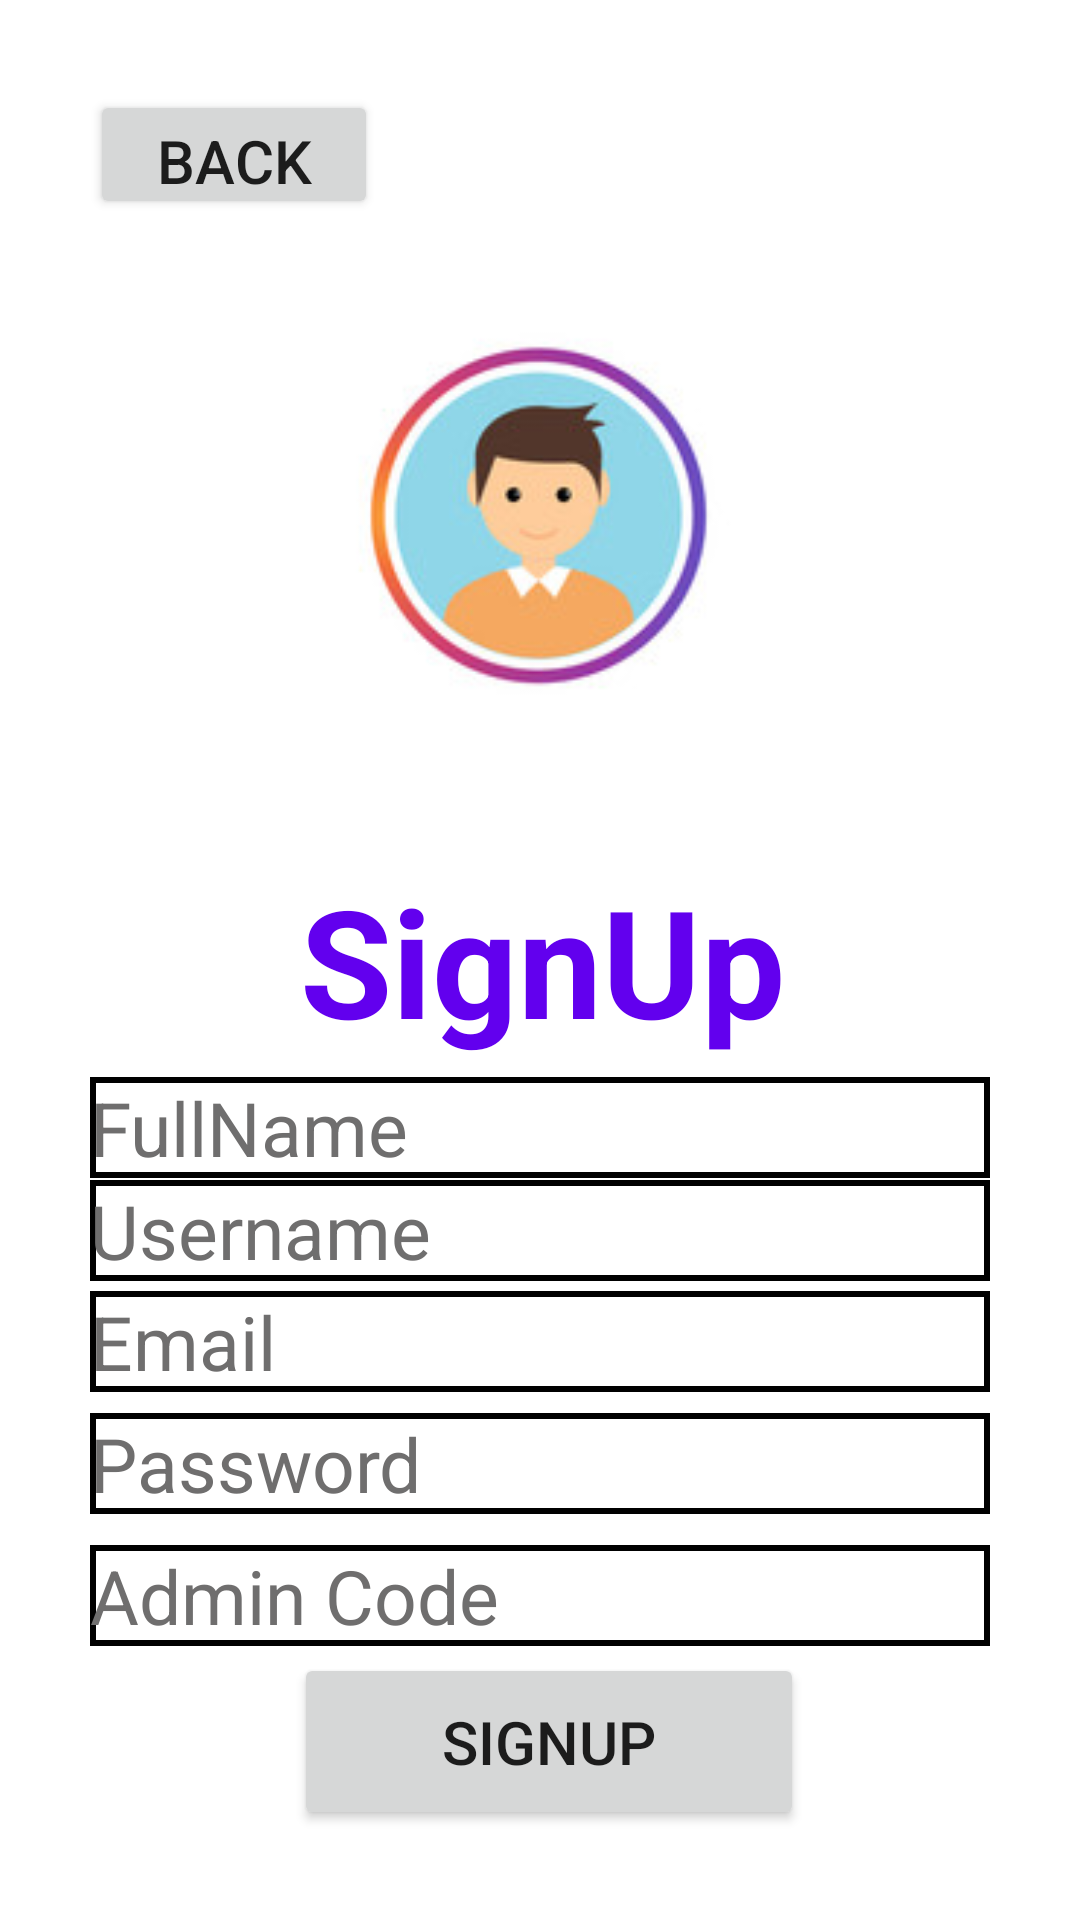

This screen was rendered from an Android layout file. Write that file and the resources it references.
<!-- AndroidManifest.xml: application theme Theme.WorldTravelPoint -->
<!-- res/layout/activity_adminsignup.xml -->
<?xml version="1.0" encoding="utf-8"?>
<androidx.constraintlayout.widget.ConstraintLayout xmlns:android="http://schemas.android.com/apk/res/android"
    xmlns:app="http://schemas.android.com/apk/res-auto"
    xmlns:tools="http://schemas.android.com/tools"
    android:layout_width="match_parent"
    android:layout_height="match_parent"
    android:orientation="vertical"
    android:gravity="center"
    android:padding="30dp"
    android:background="#FFFFFF"
    tools:context=".adminsignup">


<TextView
    android:id="@+id/textView5"
    android:layout_width="wrap_content"
    android:layout_height="wrap_content"
    android:text="SignUp"

    android:textColor="@color/design_default_color_primary"
    android:textSize="50dp"
    android:textStyle="bold"
    app:layout_constraintBottom_toBottomOf="parent"
    app:layout_constraintEnd_toEndOf="parent"
    app:layout_constraintHorizontal_bias="0.506"
    app:layout_constraintStart_toStartOf="parent"
    app:layout_constraintTop_toTopOf="parent"></TextView>

<EditText
    android:id="@+id/et1"
    android:layout_width="match_parent"
    android:layout_height="wrap_content"
    android:background="@drawable/textview_border"
    android:hint="FullName"
    android:textColor="@color/black"
    android:textColorHint="#6F6E6E"
    android:textSize="25dp"
    app:layout_constraintBottom_toBottomOf="parent"
    app:layout_constraintTop_toTopOf="parent"
    app:layout_constraintVertical_bias="0.602"
    tools:layout_editor_absoluteX="30dp"></EditText>

<EditText
    android:id="@+id/et2"
    android:layout_width="match_parent"
    android:layout_height="wrap_content"
    android:background="@drawable/textview_border"
    android:hint="Email"
    android:textColor="@color/black"
    android:textColorHint="#6F6E6E"
    android:textSize="25dp"
    app:layout_constraintBottom_toBottomOf="parent"
    app:layout_constraintTop_toTopOf="parent"
    app:layout_constraintVertical_bias="0.733"
    tools:layout_editor_absoluteX="30dp"></EditText>

<EditText
    android:id="@+id/et3"
    android:layout_width="match_parent"
    android:layout_height="wrap_content"
    android:background="@drawable/textview_border"
    android:drawableRight="@drawable/ic_usr"
    android:hint="Username"
    android:textColor="@color/black"
    android:textColorHint="#6F6E6E"
    android:textSize="25dp"
    app:layout_constraintBottom_toBottomOf="parent"
    app:layout_constraintTop_toTopOf="parent"
    app:layout_constraintVertical_bias="0.665"
    tools:layout_editor_absoluteX="30dp"></EditText>

<EditText
    android:id="@+id/et4"
    android:layout_width="match_parent"
    android:layout_height="wrap_content"
    android:background="@drawable/textview_border"
    android:drawableRight="@drawable/ic_pass"
    android:hint="Password"
    android:textColor="@color/black"
    android:textColorHint="#6F6E6E"
    android:textSize="25dp"
    app:layout_constraintBottom_toBottomOf="parent"
    app:layout_constraintTop_toTopOf="parent"
    app:layout_constraintVertical_bias="0.807"
    tools:layout_editor_absoluteX="30dp"></EditText>

<EditText
    android:id="@+id/et5"
    android:layout_width="match_parent"
    android:layout_height="wrap_content"
    android:background="@drawable/textview_border"
    android:drawableRight="@drawable/ic_pass"
    android:hint="Admin Code"
    android:textColor="@color/black"
    android:textColorHint="#6F6E6E"
    android:textSize="25dp"
    app:layout_constraintBottom_toBottomOf="parent"
    app:layout_constraintTop_toTopOf="parent"
    app:layout_constraintVertical_bias="0.888"
    tools:layout_editor_absoluteX="30dp"></EditText>

<Button
    android:id="@+id/btn1"
    android:layout_width="170dp"
    android:layout_height="59dp"
    android:text="SIGNUP"
    android:textSize="20dp"
    app:layout_constraintBottom_toBottomOf="parent"
    app:layout_constraintEnd_toEndOf="parent"
    app:layout_constraintHorizontal_bias="0.522"
    app:layout_constraintStart_toStartOf="parent"
    app:layout_constraintTop_toTopOf="parent"
    app:layout_constraintVertical_bias="1.0"></Button>

<Button
    android:id="@+id/btn2"
    android:layout_width="96dp"
    android:layout_height="43dp"
    android:text="BACK"
    android:textSize="20dp"
    app:layout_constraintBottom_toBottomOf="parent"
    app:layout_constraintEnd_toEndOf="parent"
    app:layout_constraintHorizontal_bias="0.0"
    app:layout_constraintStart_toStartOf="parent"
    app:layout_constraintTop_toTopOf="parent"
    app:layout_constraintVertical_bias="0.0"></Button>

<ImageView
    android:id="@+id/imageView7"
    android:layout_width="262dp"
    android:layout_height="243dp"
    app:layout_constraintBottom_toBottomOf="parent"
    app:layout_constraintEnd_toEndOf="parent"
    app:layout_constraintHorizontal_bias="0.496"
    app:layout_constraintStart_toStartOf="parent"
    app:layout_constraintTop_toTopOf="parent"
    app:layout_constraintVertical_bias="0.061"
    app:srcCompat="@drawable/adminsignup" />

</androidx.constraintlayout.widget.ConstraintLayout>
<!-- resources referenced by this layout -->
<resources>
  <!-- drawable adminsignup: jpg bitmap (drawable, 10927 bytes) -->
  <!-- drawable textview_border (drawable) -->
  <shape xmlns:android="http://schemas.android.com/apk/res/android"
      android:shape="rectangle">
      <stroke
          android:width="2dp"
          android:color="#000000"/>
  </shape>
  <style name="Theme.WorldTravelPoint" parent="Theme.MaterialComponents.DayNight.DarkActionBar">
          
          <item name="colorPrimary">@color/purple_500</item>
          <item name="colorPrimaryVariant">@color/purple_700</item>
          <item name="colorOnPrimary">@color/white</item>
          
          <item name="colorSecondary">@color/teal_200</item>
          <item name="colorSecondaryVariant">@color/teal_700</item>
          <item name="colorOnSecondary">@color/black</item>
          
          <item name="android:statusBarColor" tools:targetApi="l">?attr/colorPrimaryVariant</item>
          
      </style>
  <!-- not gathered from this repository: default colours our renderer supplied (Android Studio template values) -->
  <color name="purple_500">#FF6200EE</color>
  <color name="purple_700">#FF3700B3</color>
  <color name="teal_200">#FF03DAC5</color>
  <color name="teal_700">#FF018786</color>
  <color name="black">#FF000000</color>
  <color name="white">#FFFFFFFF</color>
</resources>
